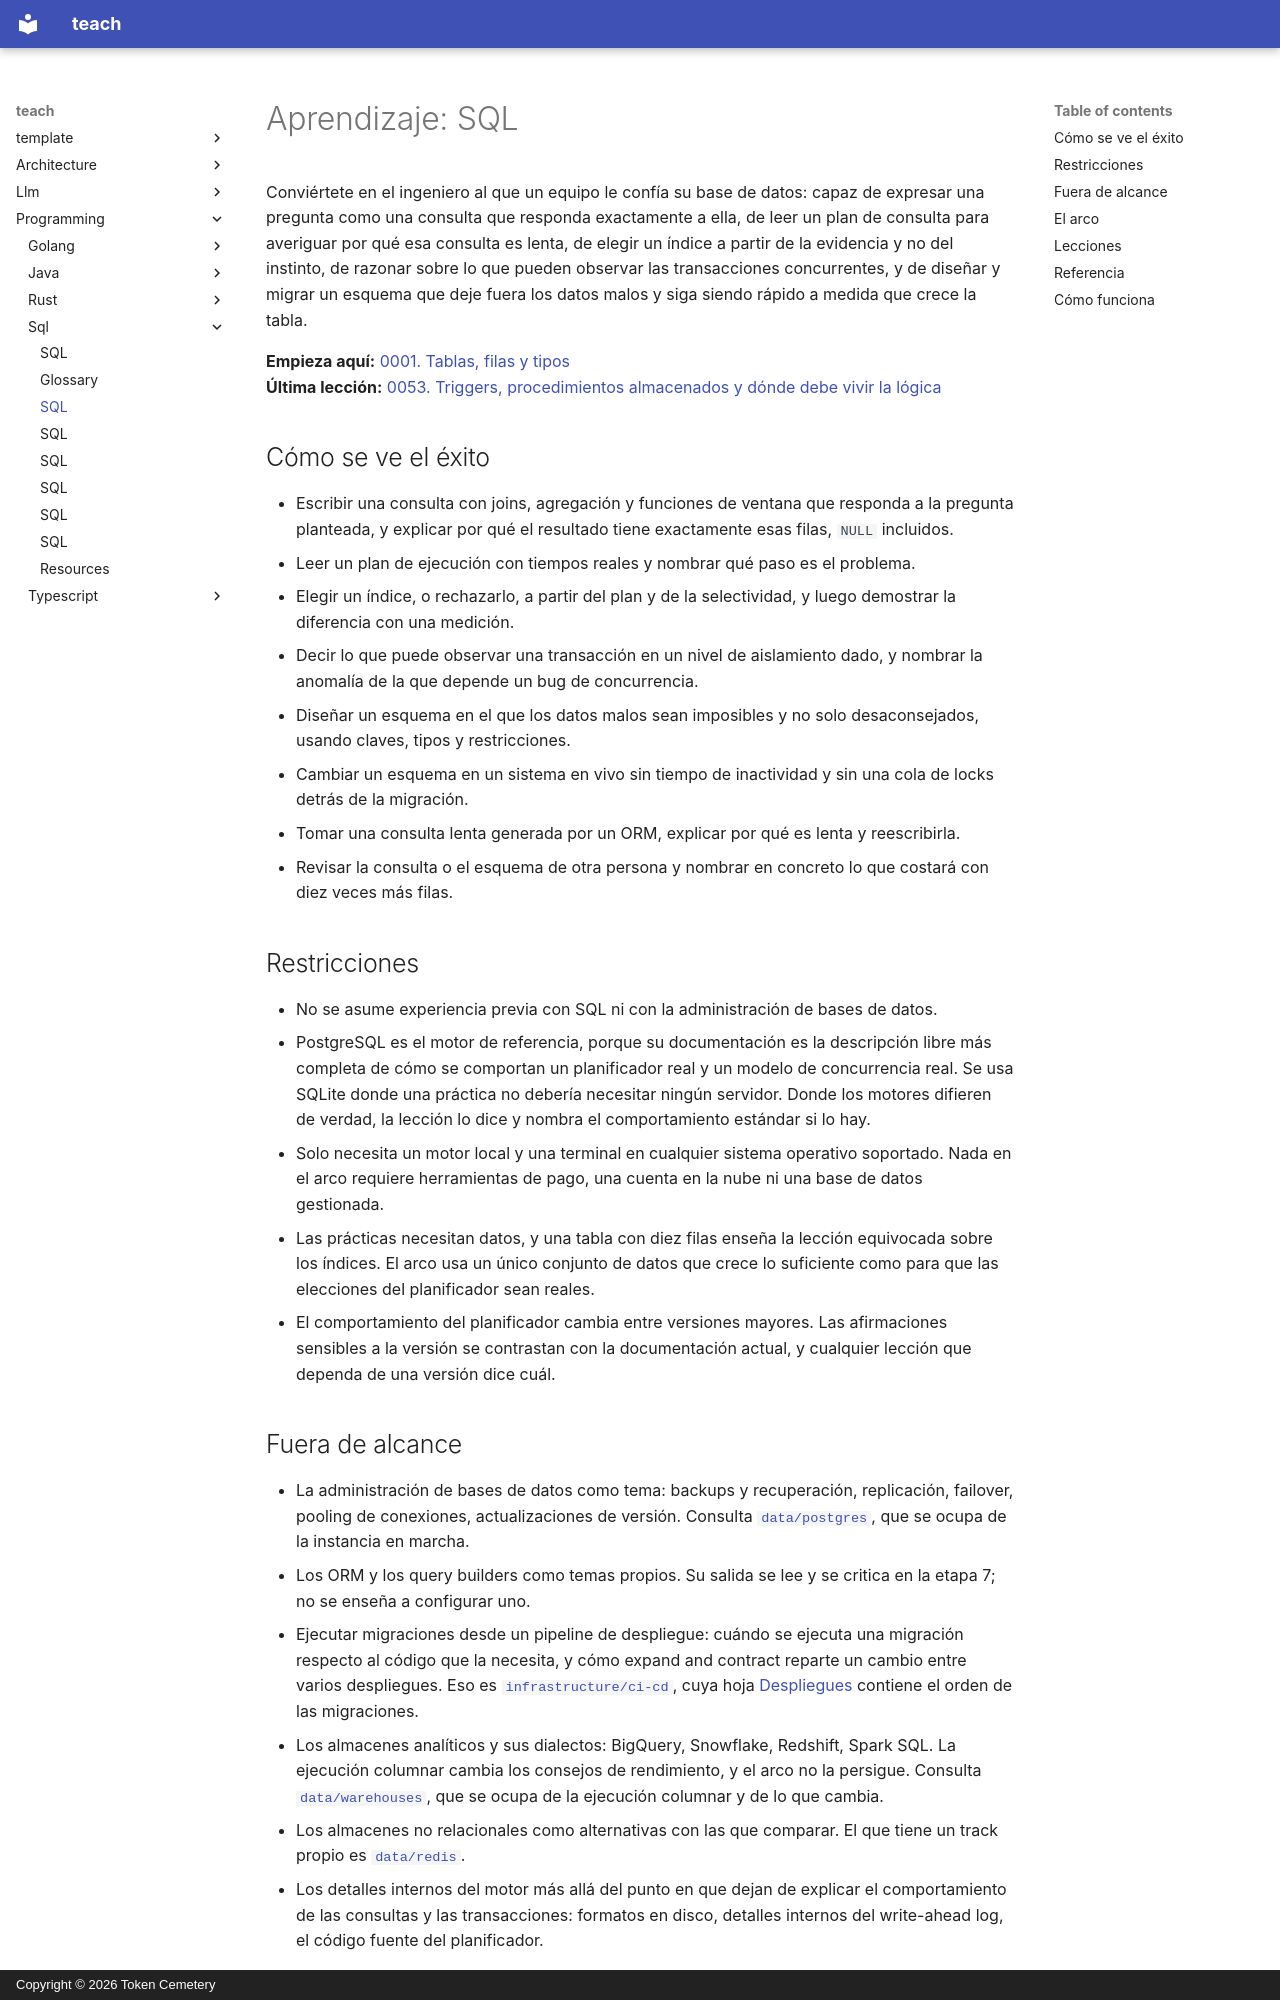

repository: TokenCemetery/teach · page: programming/sql/README.es/index.html · generator: mkdocs · copyright: Copyright © 2026 Token Cemetery

---
title: SQL
description: "Hazte cargo de la base de datos: escribe la consulta, lee el plan, diseña el esquema, sobrevive a la concurrencia"
type: topic
---

# Aprendizaje: SQL

Conviértete en el ingeniero al que un equipo le confía su base de datos: capaz de expresar una pregunta como una consulta que responda exactamente a ella, de leer un plan de consulta para averiguar por qué esa consulta es lenta, de elegir un índice a partir de la evidencia y no del instinto, de razonar sobre lo que pueden observar las transacciones concurrentes, y de diseñar y migrar un esquema que deje fuera los datos malos y siga siendo rápido a medida que crece la tabla.

**Empieza aquí:** [0001. Tablas, filas y tipos](lessons/0001-tables-rows-and-types.md)
**Última lección:** [0053. Triggers, procedimientos almacenados y dónde debe vivir la lógica](lessons/0053-triggers-stored-procedures-and-where-logic-belongs.md)

## Cómo se ve el éxito

- Escribir una consulta con joins, agregación y funciones de ventana que responda a la pregunta planteada, y explicar por qué el resultado tiene exactamente esas filas, `NULL` incluidos.
- Leer un plan de ejecución con tiempos reales y nombrar qué paso es el problema.
- Elegir un índice, o rechazarlo, a partir del plan y de la selectividad, y luego demostrar la diferencia con una medición.
- Decir lo que puede observar una transacción en un nivel de aislamiento dado, y nombrar la anomalía de la que depende un bug de concurrencia.
- Diseñar un esquema en el que los datos malos sean imposibles y no solo desaconsejados, usando claves, tipos y restricciones.
- Cambiar un esquema en un sistema en vivo sin tiempo de inactividad y sin una cola de locks detrás de la migración.
- Tomar una consulta lenta generada por un ORM, explicar por qué es lenta y reescribirla.
- Revisar la consulta o el esquema de otra persona y nombrar en concreto lo que costará con diez veces más filas.

## Restricciones

- No se asume experiencia previa con SQL ni con la administración de bases de datos.
- PostgreSQL es el motor de referencia, porque su documentación es la descripción libre más completa de cómo se comportan un planificador real y un modelo de concurrencia real. Se usa SQLite donde una práctica no debería necesitar ningún servidor. Donde los motores difieren de verdad, la lección lo dice y nombra el comportamiento estándar si lo hay.
- Solo necesita un motor local y una terminal en cualquier sistema operativo soportado. Nada en el arco requiere herramientas de pago, una cuenta en la nube ni una base de datos gestionada.
- Las prácticas necesitan datos, y una tabla con diez filas enseña la lección equivocada sobre los índices. El arco usa un único conjunto de datos que crece lo suficiente como para que las elecciones del planificador sean reales.
- El comportamiento del planificador cambia entre versiones mayores. Las afirmaciones sensibles a la versión se contrastan con la documentación actual, y cualquier lección que dependa de una versión dice cuál.

## Fuera de alcance

- La administración de bases de datos como tema: backups y recuperación, replicación, failover, pooling de conexiones, actualizaciones de versión. Consulta [`data/postgres`](../../data/postgres/), que se ocupa de la instancia en marcha.
- Los ORM y los query builders como temas propios. Su salida se lee y se critica en la etapa 7; no se enseña a configurar uno.
- Ejecutar migraciones desde un pipeline de despliegue: cuándo se ejecuta una migración respecto al código que la necesita, y cómo expand and contract reparte un cambio entre varios despliegues. Eso es [`infrastructure/ci-cd`](../../infrastructure/ci-cd/), cuya hoja [Despliegues](../../infrastructure/ci-cd/reference/deployments.md) contiene el orden de las migraciones.
- Los almacenes analíticos y sus dialectos: BigQuery, Snowflake, Redshift, Spark SQL. La ejecución columnar cambia los consejos de rendimiento, y el arco no la persigue. Consulta [`data/warehouses`](../../data/warehouses/), que se ocupa de la ejecución columnar y de lo que cambia.
- Los almacenes no relacionales como alternativas con las que comparar. El que tiene un track propio es [`data/redis`](../../data/redis/).
- Los detalles internos del motor más allá del punto en que dejan de explicar el comportamiento de las consultas y las transacciones: formatos en disco, detalles internos del write-ahead log, el código fuente del planificador.
